Photos from the image-classification dataset "Pictures" in the GitHub repository sagaramistry94/Image-Based-Calorie-Calculator. Its 7 classes are: apple, bread, lemon, onion, pomegrenate, potato, tomato.

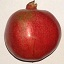
Label: pomegrenate

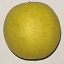
Label: lemon

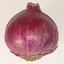
Label: onion

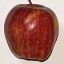
Label: apple

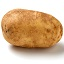
Label: potato

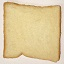
Label: bread
